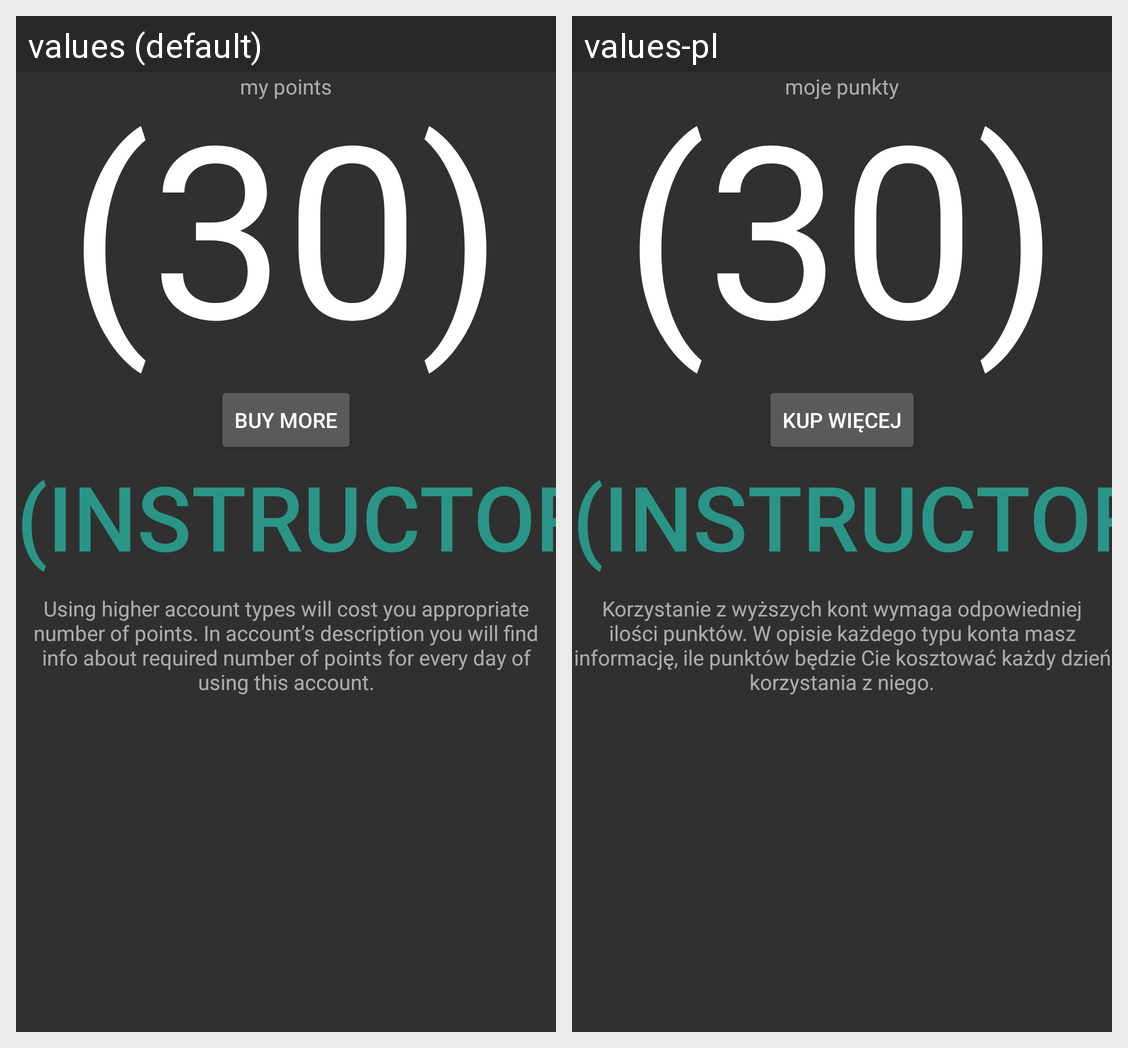

Strings drawn on this Android screen and how each of the app's shown locales translates them:
Android screen res/layout/fragment_myaccount.xml rendered under 2 locales, left to right: values (default), values-pl. Device: Nexus 5 (rendered at 1080×1920; each locale shown at half size, 540×960, under a caption strip naming it); theme BATheme.
Strings drawn on this screen, with the default value and each locale's value (text and hints the layout hard-codes, and strings that could not be matched under every locale, appear in the picture but are not listed):

my_account_fragment_my_points
  values: my points
  values-pl: moje punkty

my_account_fragment_buy_button
  values: buy more
  values-pl: kup więcej

my_account_fragment_description
  values: Using higher account types will cost you appropriate number of points. In account’s description you will find info about required number of points for every day of using this account.
  values-pl: Korzystanie z wyższych kont wymaga odpowiedniej ilości punktów. W opisie każdego typu konta masz informację, ile punktów będzie Cie kosztować każdy dzień korzystania z niego.
